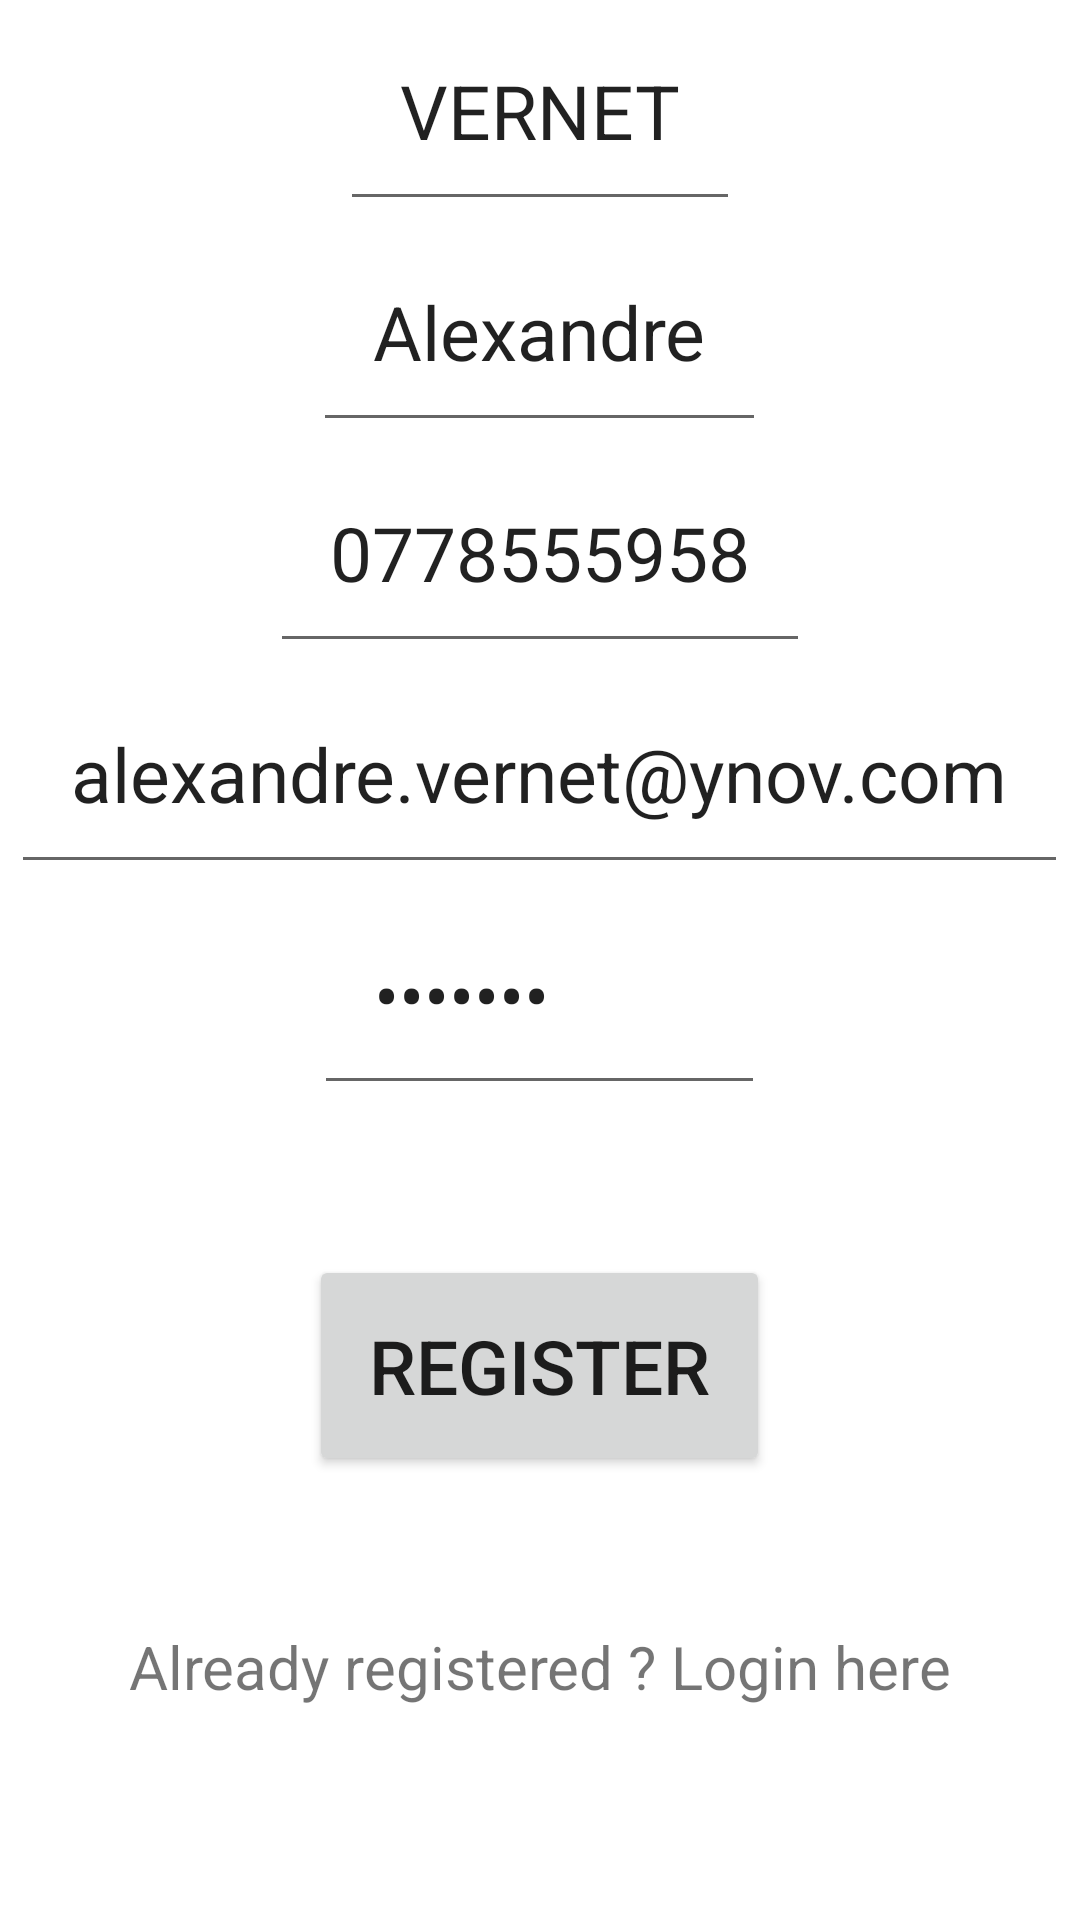

This screen was rendered from an Android layout file. Write that file and the resources it references.
<!-- AndroidManifest.xml: application theme Theme.Login -->
<!-- res/layout/activity_register.xml -->
<?xml version="1.0" encoding="utf-8"?>
<LinearLayout xmlns:android="http://schemas.android.com/apk/res/android"
    xmlns:tools="http://schemas.android.com/tools"
    android:layout_width="match_parent"
    android:layout_height="match_parent"
    android:gravity="center"
    android:orientation="vertical"
    tools:context=".RegisterActivity">

    <EditText
        android:id="@+id/editTextLastName"
        style="@style/editText"
        android:layout_width="wrap_content"
        android:layout_height="wrap_content"
        android:autofillHints=""
        android:hint="@string/nom"
        android:inputType="text"
        android:text="VERNET" />

    <EditText
        android:id="@+id/editTextFirstName"
        style="@style/editText"
        android:layout_width="wrap_content"
        android:layout_height="wrap_content"
        android:autofillHints=""
        android:hint="Prénom"
        android:inputType="text"
        android:text="Alexandre" />

    <EditText
        android:id="@+id/editTextPhone"
        style="@style/editText"
        android:layout_width="wrap_content"
        android:layout_height="wrap_content"
        android:autofillHints=""
        android:hint="Téléphone"
        android:inputType="phone"
        android:text="0778555958" />

    <EditText
        android:id="@+id/editTextEmail"
        style="@style/editText"
        android:layout_width="wrap_content"
        android:layout_height="wrap_content"
        android:autofillHints=""
        android:hint="@string/e_mail"
        android:inputType="textEmailAddress"
        android:text="alexandre.vernet@ynov.com" />

    <EditText
        android:id="@+id/editTextPsw"
        style="@style/editText"
        android:layout_width="wrap_content"
        android:layout_height="wrap_content"
        android:layout_marginBottom="50dp"
        android:autofillHints=""
        android:hint="@string/mot_de_passe"
        android:inputType="textPassword"
        android:text="alex123" />

    <Button
        android:id="@+id/btnRegister"
        android:layout_width="wrap_content"
        android:layout_height="wrap_content"
        android:layout_marginBottom="50dp"
        android:padding="20dp"
        android:text="@string/inscription"
        android:textSize="25sp" />

    <TextView
        android:id="@+id/textViewLogin"
        style="@style/textView"
        android:layout_width="wrap_content"
        android:layout_height="wrap_content"
        android:text="@string/d_j_client_connectez_vous_ici" />

    <ProgressBar
        android:id="@+id/progressBar"
        style="?android:attr/progressBarStyle"
        android:layout_width="match_parent"
        android:layout_height="wrap_content"
        android:visibility="invisible" />

</LinearLayout>
<!-- resources referenced by this layout -->
<resources>
  <string name="d_j_client_connectez_vous_ici">Already registered ? Login here</string>
  <string name="e_mail">E-mail</string>
  <string name="inscription">Register</string>
  <string name="mot_de_passe">Password</string>
  <string name="nom">Name</string>
  <style name="editText">
          <item name="android:textSize">25dp</item>
          <item name="android:padding">20dp</item>
      </style>
  <style name="textView">
          <item name="android:textSize">20sp</item>
          <item name="android:layout_marginBottom">25dp</item>
      </style>
  <style name="Theme.Login" parent="Theme.MaterialComponents.DayNight.DarkActionBar">
          
          <item name="colorPrimary">@color/primaryColor</item>
          <item name="colorPrimaryVariant">@color/secondaryColor</item>
          <item name="colorOnPrimary">@color/white</item>
          
          <item name="colorSecondary">@color/teal_200</item>
          <item name="colorSecondaryVariant">@color/teal_700</item>
          <item name="colorOnSecondary">@color/black</item>
          
          <item name="android:statusBarColor" tools:targetApi="l">?attr/colorPrimaryVariant</item>
          
      </style>
  <color name="primaryColor">#00b9e8</color>
  <color name="secondaryColor">#009cc6</color>
  <color name="white">#FFFFFFFF</color>
  <color name="teal_200">#FF03DAC5</color>
  <color name="teal_700">#FF018786</color>
  <color name="black">#FF000000</color>
</resources>
